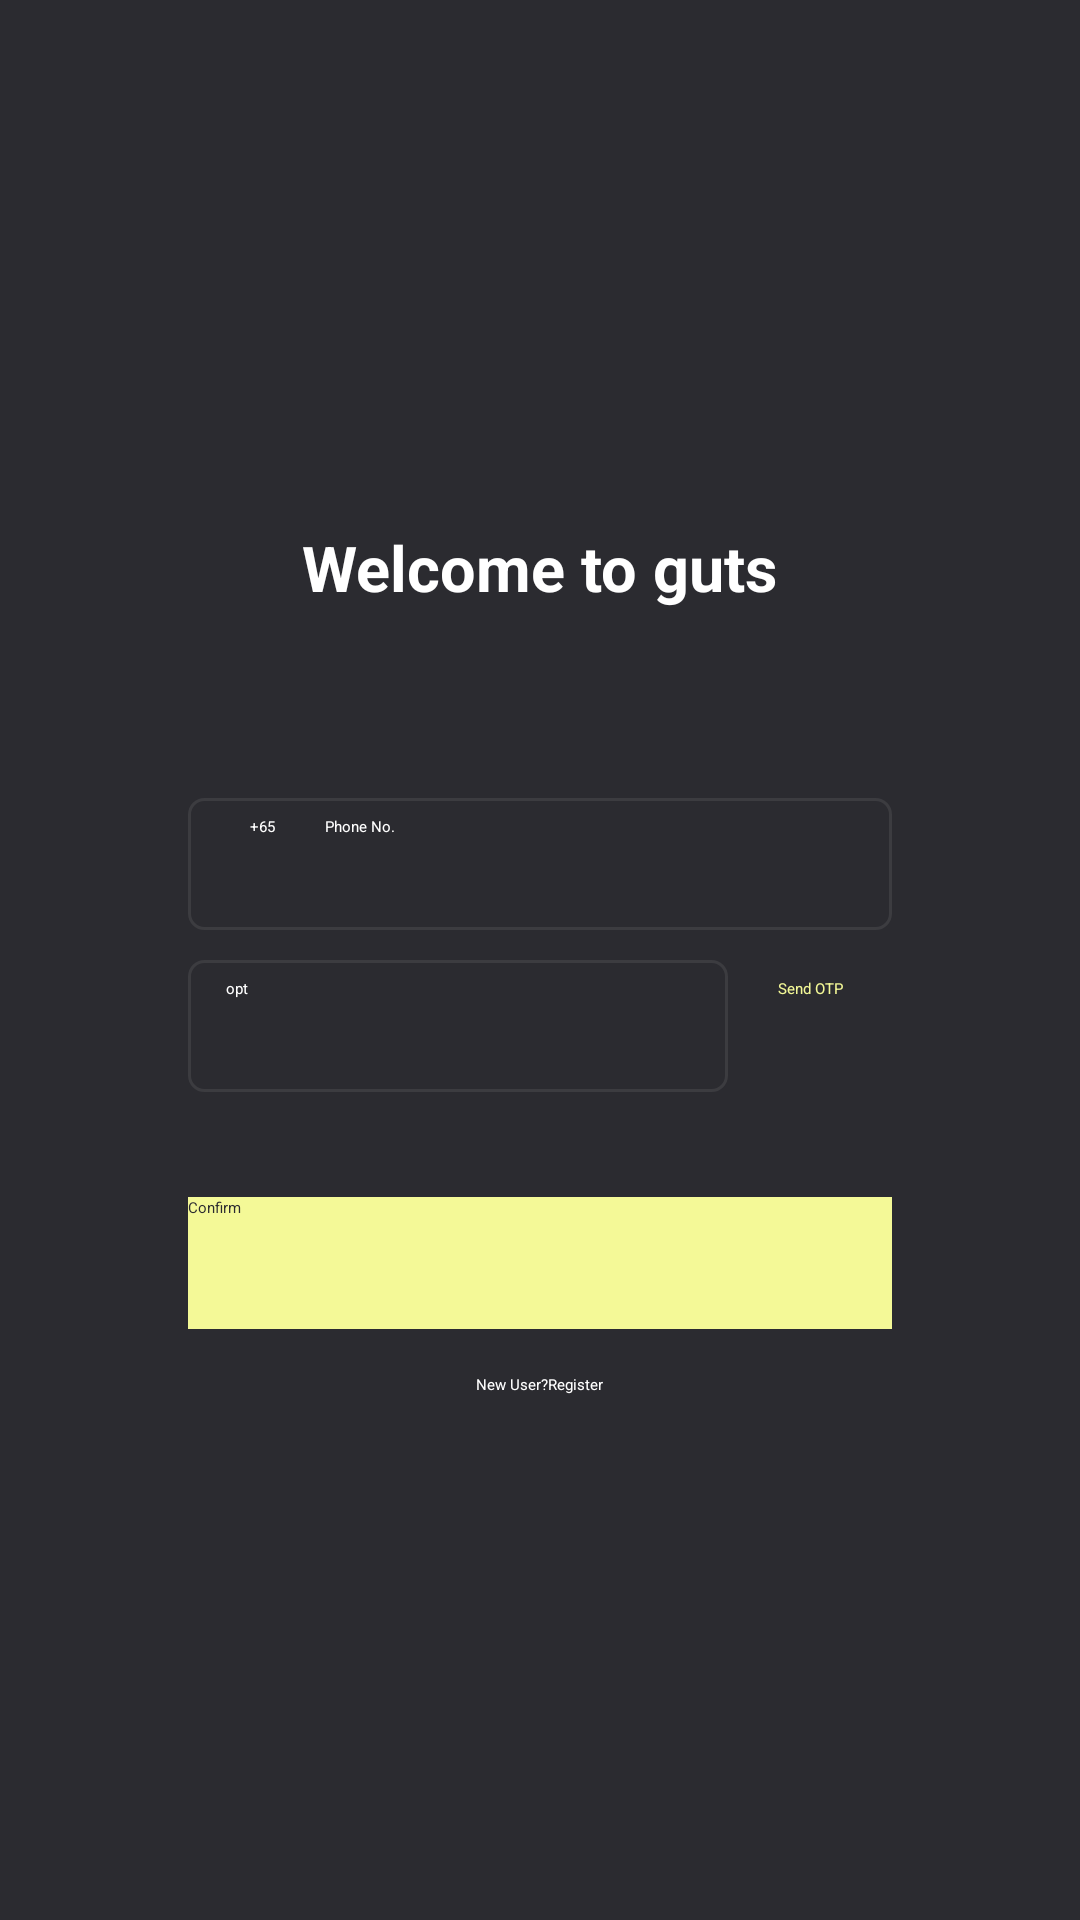

Reconstruct the res/layout file that produces this screen, plus the resources it refers to.
<!-- AndroidManifest.xml: activity theme TranslucentTheme -->
<!-- res/layout/activity_login.xml -->
<?xml version="1.0" encoding="utf-8"?>
<RelativeLayout xmlns:android="http://schemas.android.com/apk/res/android"
    xmlns:app="http://schemas.android.com/apk/res-auto"
    xmlns:tools="http://schemas.android.com/tools"
    android:layout_width="match_parent"
    android:layout_height="match_parent"
    android:background="@color/colorPrimaryDark"
    tools:context=".views.widgets.LoginActivity">

    <ImageView
        android:layout_width="match_parent"
        android:layout_height="match_parent"
        android:scaleType="centerCrop"
        android:src="@mipmap/background"
        android:fitsSystemWindows="true" />

    <LinearLayout
        android:id="@+id/login_wrapper"
        android:layout_width="match_parent"
        android:layout_height="wrap_content"
        android:orientation="vertical"
        android:layout_centerInParent="true"
        android:paddingHorizontal="62.5dp"
        android:gravity="center">
        <TextView
            android:layout_width="wrap_content"
            android:layout_height="wrap_content"
            android:text="Welcome to guts"
            android:textSize="21sp"
            android:fontFamily="sans-serif-black"
            android:textFontWeight="700"
            android:layout_marginBottom="62.5dp"/>
        <LinearLayout
            android:layout_width="match_parent"
            android:layout_height="44dp"
            android:orientation="horizontal"
            android:background="@drawable/custom_border"
            android:layout_marginBottom="10dp">
            <TextView
                android:layout_width="wrap_content"
                android:layout_height="wrap_content"
                android:text="+65"
                android:layout_marginLeft="14.5dp"
                android:id="@+id/area_code"
                android:clickable="true"/>
            <EditText
                android:layout_width="match_parent"
                android:layout_height="match_parent"
                android:hint="Phone No."
                android:background="@null"
                android:layout_marginLeft="4dp"
                android:paddingHorizontal="12.5dp"/>
        </LinearLayout>


        <LinearLayout
            android:layout_width="match_parent"
            android:layout_height="44dp"
            android:orientation="horizontal"
            android:layout_marginBottom="35dp">

            <EditText
                android:layout_width="180dp"
                android:layout_height="match_parent"
                android:hint="opt"
                android:background="@drawable/custom_border"
                android:paddingHorizontal="12.5dp"/>

            <TextView
                android:layout_width="match_parent"
                android:layout_height="wrap_content"
                android:clickable="true"
                android:text="Send OTP"
                android:gravity="center"
                android:textColor="@color/colorAccent"/>
        </LinearLayout>

        <Button
            android:layout_width="match_parent"
            android:layout_height="44dp"
            android:text="Confirm"
            android:layout_marginBottom="15dp"
            android:background="@color/colorAccent"
            android:textColor="@color/colorPrimaryDark"/>

        <LinearLayout
            android:layout_width="match_parent"
            android:layout_height="wrap_content"
            android:orientation="horizontal"
            android:gravity="center">

            <TextView
                android:layout_width="wrap_content"
                android:layout_height="wrap_content"
                android:text="New User?" />

            <TextView
                android:layout_width="wrap_content"
                android:layout_height="wrap_content"
                android:text="Register"
                android:clickable="true"/>
        </LinearLayout>
    </LinearLayout>
</RelativeLayout>
<!-- resources referenced by this layout -->
<resources>
  <color name="colorAccent">#f4f997</color>
  <color name="colorPrimaryDark">#2b2b30</color>
  <!-- drawable custom_border (drawable) -->
  <?xml version="1.0" encoding="UTF-8"?>
  <shape xmlns:android="http://schemas.android.com/apk/res/android" android:shape="rectangle">
      <corners android:radius="5dp"/>
      <padding android:left="6dp" android:right="6dp" android:top="6dp" android:bottom="6dp"/>
      <stroke android:width="1dp" android:color="#3c3c40"/>
  </shape>
  <style name="TranslucentTheme">
          <item name="android:windowTranslucentNavigation">true</item>
          <item name="android:windowTranslucentStatus">true</item>
          <item name="android:windowNoTitle">true</item>
          <item name="colorPrimary">@color/colorPrimary</item>
          <item name="colorPrimaryDark">@color/colorPrimaryDark</item>
          <item name="colorAccent">@color/colorAccent</item>
          <item name="android:textColor">#FFFFFF</item>
      </style>
  <color name="colorPrimary">#2b2b30</color>
</resources>
